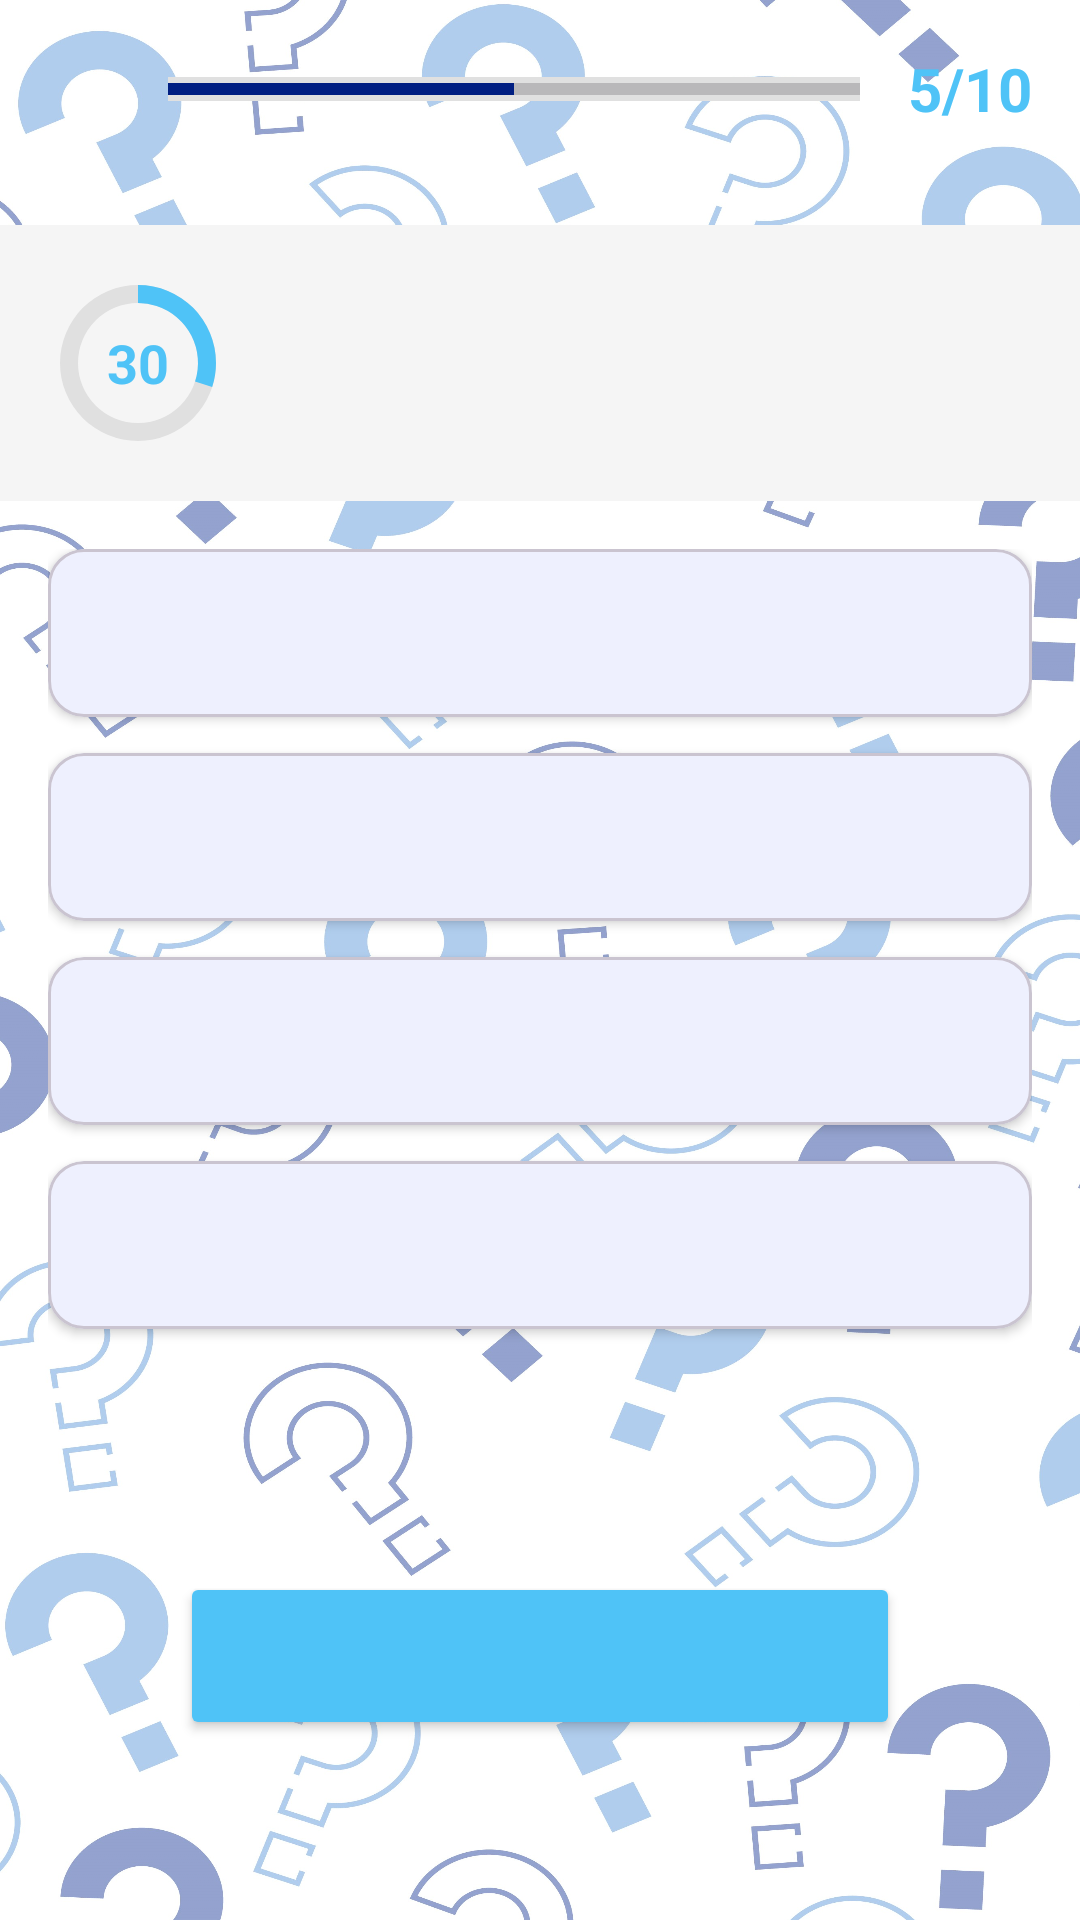

Layout XML and referenced resources for this Android screen:
<!-- AndroidManifest.xml: application theme Theme.QuizzAI -->
<!-- res/layout/activity_quiz.xml -->
<?xml version="1.0" encoding="utf-8"?>
<androidx.constraintlayout.widget.ConstraintLayout xmlns:android="http://schemas.android.com/apk/res/android"
    xmlns:app="http://schemas.android.com/apk/res-auto"
    xmlns:tools="http://schemas.android.com/tools"
    android:layout_width="match_parent"
    android:layout_height="match_parent"
    android:background="@drawable/quiz_background"
    tools:context=".QuizActivity">

    
    <androidx.constraintlayout.widget.ConstraintLayout
        android:id="@+id/topBar"
        android:layout_width="0dp"
        android:layout_height="wrap_content"
        android:padding="16dp"
        app:layout_constraintTop_toTopOf="parent"
        app:layout_constraintStart_toStartOf="parent"
        app:layout_constraintEnd_toEndOf="parent">

        <ImageView
            android:id="@+id/closeButton"
            android:layout_width="24dp"
            android:layout_height="24dp"
            android:src="@drawable/ic_close"
            android:contentDescription="Close"
            app:layout_constraintStart_toStartOf="parent"
            app:layout_constraintTop_toTopOf="parent"
            app:layout_constraintBottom_toBottomOf="parent" />

        <ProgressBar
            android:id="@+id/progressBar"
            style="?android:attr/progressBarStyleHorizontal"
            android:layout_width="0dp"
            android:layout_height="8dp"
            android:progress="50"
            android:progressTint="#011F82"
            android:background="#E0E0E0"
            app:layout_constraintStart_toEndOf="@id/closeButton"
            app:layout_constraintEnd_toStartOf="@id/progressText"
            app:layout_constraintTop_toTopOf="parent"
            app:layout_constraintBottom_toBottomOf="parent"
            android:layout_marginStart="16dp"
            android:layout_marginEnd="16dp" />

        <TextView
            android:id="@+id/progressText"
            android:layout_width="wrap_content"
            android:layout_height="wrap_content"
            android:text="5/10"
            android:textColor="#4FC3F7"
            android:textSize="20sp"
            android:textStyle="bold"
            app:layout_constraintEnd_toEndOf="parent"
            app:layout_constraintTop_toTopOf="parent"
            app:layout_constraintBottom_toBottomOf="parent" />
    </androidx.constraintlayout.widget.ConstraintLayout>

    
    <androidx.constraintlayout.widget.ConstraintLayout
        android:id="@+id/questionContainer"
        android:layout_width="0dp"
        android:layout_height="wrap_content"
        android:layout_marginTop="16dp"
        android:padding="16dp"
        android:background="#F5F5F5"
        app:layout_constraintTop_toBottomOf="@id/topBar"
        app:layout_constraintStart_toStartOf="parent"
        app:layout_constraintEnd_toEndOf="parent">

        <FrameLayout
            android:id="@+id/circularProgressContainer"
            android:layout_width="60dp"
            android:layout_height="60dp"
            app:layout_constraintStart_toStartOf="parent"
            app:layout_constraintTop_toTopOf="parent"
            app:layout_constraintBottom_toBottomOf="parent">

            <ProgressBar
                android:id="@+id/circularProgress"
                style="?android:attr/progressBarStyleHorizontal"
                android:layout_width="match_parent"
                android:layout_height="match_parent"
                android:indeterminate="false"
                android:progress="30"
                android:progressDrawable="@drawable/circular_progress"
                android:rotation="-90" />

            <TextView
                android:id="@+id/timerText"
                android:layout_width="wrap_content"
                android:layout_height="wrap_content"
                android:layout_gravity="center"
                android:text="30"
                android:textColor="#4FC3F7"
                android:textSize="18sp"
                android:textStyle="bold" />
        </FrameLayout>

        <TextView
            android:id="@+id/questionText"
            android:layout_width="0dp"
            android:layout_height="wrap_content"
            android:layout_marginStart="16dp"
            android:textColor="@android:color/black"
            android:textSize="16sp"
            android:textStyle="bold"
            app:layout_constraintStart_toEndOf="@id/circularProgressContainer"
            app:layout_constraintTop_toTopOf="parent"
            app:layout_constraintBottom_toBottomOf="parent"
            app:layout_constraintEnd_toEndOf="parent" />
    </androidx.constraintlayout.widget.ConstraintLayout>

    
    <ScrollView
        android:layout_width="0dp"
        android:layout_height="0dp"
        android:layout_marginTop="16dp"
        android:layout_marginStart="16dp"
        android:layout_marginEnd="16dp"
        app:layout_constraintTop_toBottomOf="@id/questionContainer"
        app:layout_constraintBottom_toTopOf="@id/nextButton"
        app:layout_constraintStart_toStartOf="parent"
        app:layout_constraintEnd_toEndOf="parent">

        <RadioGroup
            android:id="@+id/answerOptions"
            android:layout_width="match_parent"
            android:layout_height="wrap_content"
            android:orientation="vertical">

            
            <com.google.android.material.card.MaterialCardView
                style="@style/Widget.MaterialComponents.CardView"
                android:id="@+id/card1"
                android:layout_width="match_parent"
                android:layout_height="wrap_content"
                android:layout_marginBottom="12dp"
                app:cardCornerRadius="12dp"
                app:cardElevation="2dp">

                <RadioButton
                    android:id="@+id/option1"
                    android:layout_width="match_parent"
                    android:layout_height="56dp"
                    android:gravity="center_vertical"
                    android:paddingStart="16dp"
                    android:paddingEnd="16dp"
                    android:button="@null"
                    android:background="?android:attr/selectableItemBackground"
                    android:textColor="@android:color/black"
                    android:layout_marginStart="20dp"/>

                <ImageView
                    android:id="@+id/icon1"
                    android:layout_width="24dp"
                    android:layout_height="24dp"
                    android:visibility="gone"
                    android:layout_marginStart="8dp"
                    android:src="@drawable/ic_true" />
            </com.google.android.material.card.MaterialCardView>

            <com.google.android.material.card.MaterialCardView
                style="@style/Widget.MaterialComponents.CardView"
                android:id="@+id/card2"
                android:layout_width="match_parent"
                android:layout_height="wrap_content"
                android:layout_marginBottom="12dp"
                app:cardCornerRadius="12dp"
                app:cardElevation="2dp">

                <RadioButton
                    android:id="@+id/option2"
                    android:layout_width="match_parent"
                    android:layout_height="56dp"
                    android:gravity="center_vertical"
                    android:paddingStart="16dp"
                    android:paddingEnd="16dp"
                    android:button="@null"
                    android:background="?android:attr/selectableItemBackground"
                    android:textColor="@android:color/black"
                    android:layout_marginStart="20dp"/>

                <ImageView
                    android:id="@+id/icon2"
                    android:layout_width="24dp"
                    android:layout_height="24dp"
                    android:visibility="gone"
                    android:layout_marginStart="8dp"
                    android:src="@drawable/ic_true" />
            </com.google.android.material.card.MaterialCardView>

            <com.google.android.material.card.MaterialCardView
                style="@style/Widget.MaterialComponents.CardView"
                android:id="@+id/card3"
                android:layout_width="match_parent"
                android:layout_height="wrap_content"
                android:layout_marginBottom="12dp"
                app:cardCornerRadius="12dp"
                app:cardElevation="2dp">

                <RadioButton
                    android:id="@+id/option3"
                    android:layout_width="match_parent"
                    android:layout_height="56dp"
                    android:gravity="center_vertical"
                    android:paddingStart="16dp"
                    android:paddingEnd="16dp"
                    android:button="@null"
                    android:background="?android:attr/selectableItemBackground"
                    android:textColor="@android:color/black"
                    android:layout_marginStart="20dp"/>

                <ImageView
                    android:id="@+id/icon3"
                    android:layout_width="24dp"
                    android:layout_height="24dp"
                    android:visibility="gone"
                    android:layout_marginStart="8dp"
                    android:src="@drawable/ic_true" />
            </com.google.android.material.card.MaterialCardView>

            <com.google.android.material.card.MaterialCardView
                style="@style/Widget.MaterialComponents.CardView"
                android:id="@+id/card4"
                android:layout_width="match_parent"
                android:layout_height="wrap_content"
                android:layout_marginBottom="12dp"
                app:cardCornerRadius="12dp"
                app:cardElevation="2dp">

                <RadioButton
                    android:id="@+id/option4"
                    android:layout_width="match_parent"
                    android:layout_height="56dp"
                    android:gravity="center_vertical"
                    android:paddingStart="16dp"
                    android:paddingEnd="16dp"
                    android:button="@null"
                    android:background="?android:attr/selectableItemBackground"
                    android:textColor="@android:color/black"
                    android:layout_marginStart="20dp"/>

                <ImageView
                    android:id="@+id/icon4"
                    android:layout_width="24dp"
                    android:layout_height="24dp"
                    android:visibility="gone"
                    android:layout_marginStart="8dp"
                    android:src="@drawable/ic_true" />
            </com.google.android.material.card.MaterialCardView>

        </RadioGroup>
    </ScrollView>

    
    <Button
        android:id="@+id/nextButton"
        android:layout_width="0dp"
        android:layout_height="56dp"
        android:layout_margin="60dp"
        android:backgroundTint="#4FC3F7"
        android:textAllCaps="false"
        android:textColor="@android:color/white"
        android:textSize="20sp"
        app:layout_constraintBottom_toBottomOf="parent"
        app:layout_constraintStart_toStartOf="parent"
        app:layout_constraintEnd_toEndOf="parent" />

</androidx.constraintlayout.widget.ConstraintLayout>
<!-- resources referenced by this layout -->
<resources>
  <!-- drawable circular_progress (drawable) -->
  <?xml version="1.0" encoding="utf-8"?>
  <layer-list xmlns:android="http://schemas.android.com/apk/res/android">
  
      
      <item android:id="@android:id/background">
          <shape android:shape="ring"
              android:innerRadiusRatio="3"
              android:thicknessRatio="10"
              android:useLevel="false">
              <solid android:color="#E0E0E0"/>
          </shape>
      </item>
  
      
      <item android:id="@android:id/progress">
          <shape android:shape="ring"
              android:innerRadiusRatio="3"
              android:thicknessRatio="10"
              android:useLevel="true">
              <solid android:color="#4FC3F7"/>
          </shape>
      </item>
  
  </layer-list>
  <!-- drawable quiz_background: jpg bitmap (drawable, 655987 bytes) -->
  <style name="Theme.QuizzAI" parent="Base.Theme.QuizzAI" />
  <style name="Base.Theme.QuizzAI" parent="Theme.Material3.DayNight.NoActionBar">
          
          <item name="colorPrimary">#2196F3</item> 
          
      </style>
</resources>
